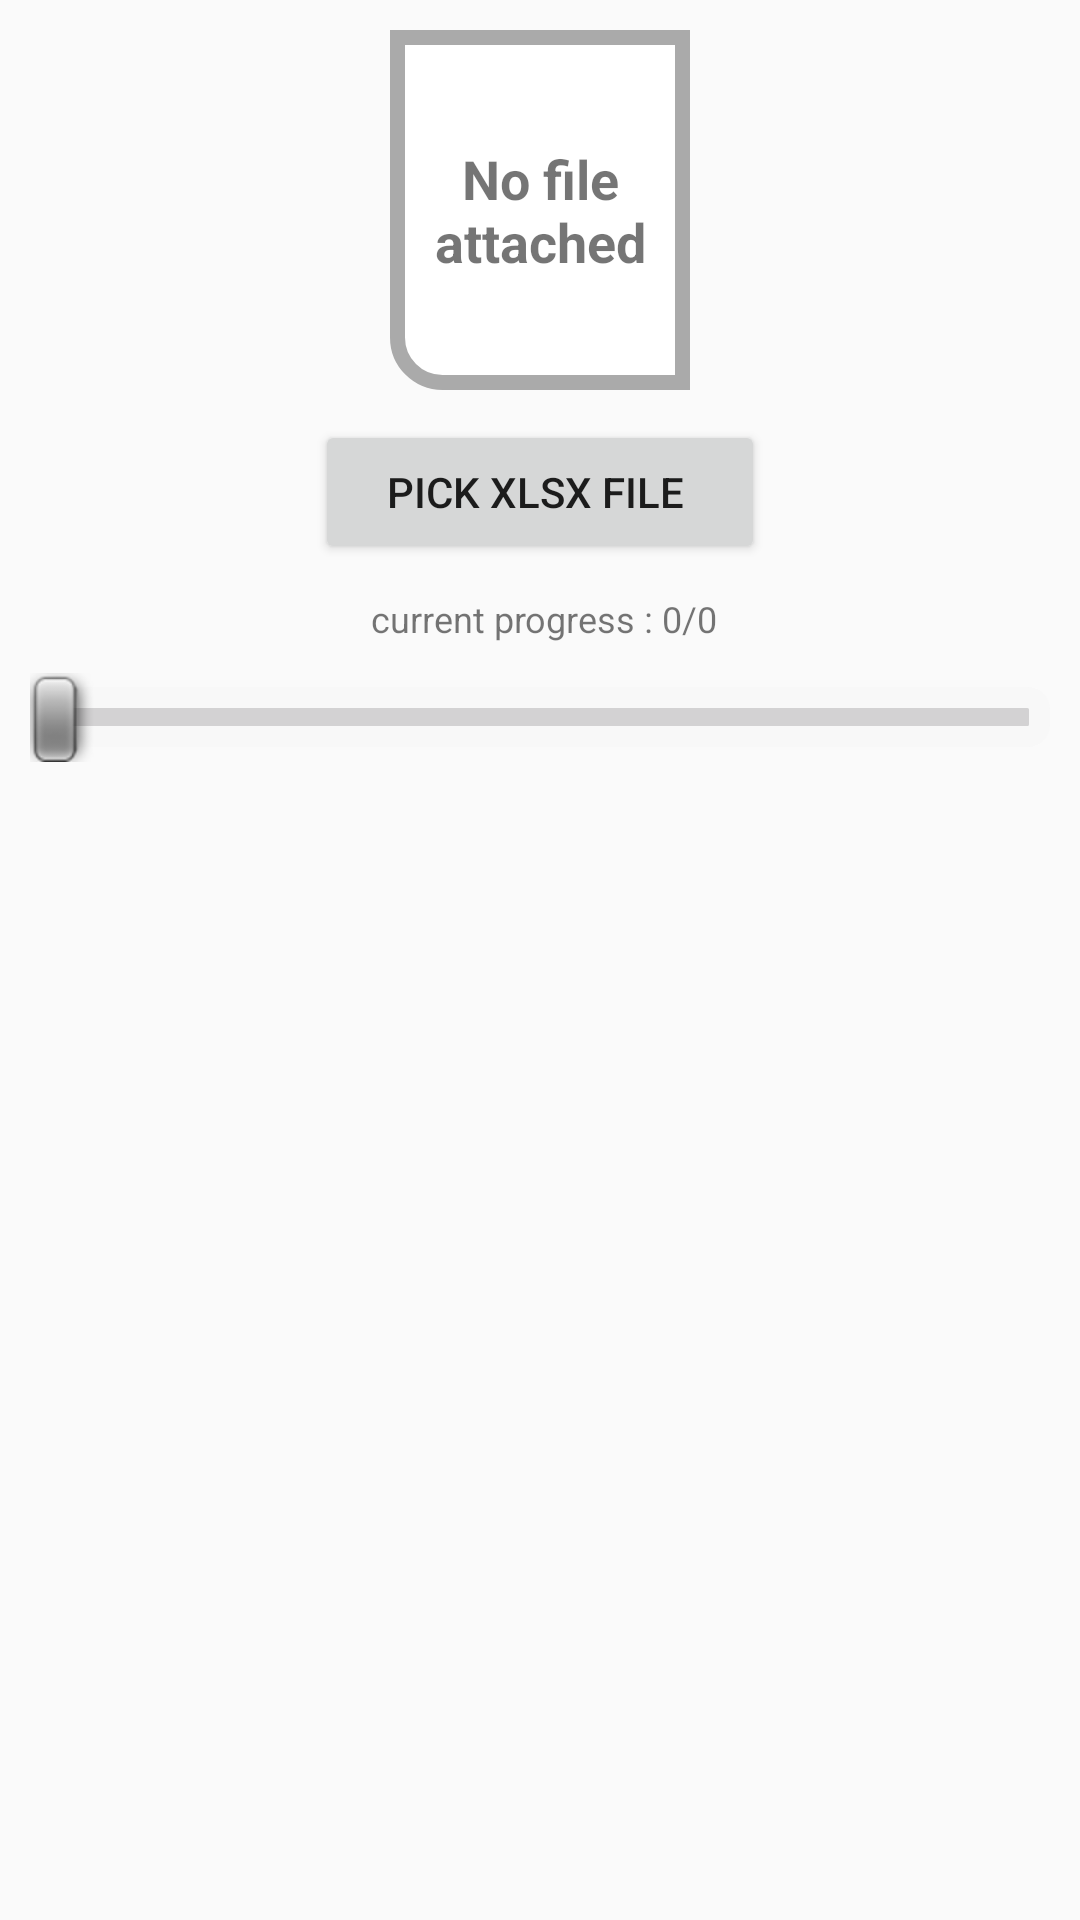

Write the Android layout XML for this screen, with the resource values it uses.
<!-- AndroidManifest.xml: application theme AppTheme -->
<!-- res/layout/activity_main.xml -->
<?xml version="1.0" encoding="utf-8"?>
<LinearLayout xmlns:android="http://schemas.android.com/apk/res/android"
    xmlns:tools="http://schemas.android.com/tools"
    android:layout_width="match_parent"
    android:layout_height="match_parent"
    android:orientation="vertical"
    tools:context="com.abid.readfiledata.MainActivity">

    <TextView
        android:id="@+id/tvFileName"
        android:layout_width="100dp"
        android:layout_gravity="center_horizontal"
        android:layout_height="120dp"
        android:gravity="center_horizontal|center_vertical"
        android:layout_margin="10dp"
        android:textSize="18sp"
        android:textStyle="bold"
        android:padding="10dp"
        android:background="@drawable/pick_file_text_bg"
        android:text="No file attached" />

    <Button
        android:id="@+id/buttonpick"
        android:layout_gravity="center_horizontal"
        android:layout_width="150dp"
        android:layout_height="wrap_content"
        android:text="PICK xlsx file " />

    <TextView
        android:id="@+id/textfile"
        android:layout_marginTop="10dp"
        android:layout_gravity="center_horizontal"
        android:textSize="12sp"
        android:layout_width="wrap_content"
        android:layout_height="wrap_content"
        android:text=" current progress : 0/0" />

    <SeekBar
        style="@style/tallerBarStyle"
        android:layout_margin="10dp"
        android:id="@+id/seekBar"
        android:enabled="false"
        android:focusableInTouchMode="false"
        android:clickable="false"
        android:progressDrawable="@drawable/custom_seekbar"
        android:layout_width="match_parent"
        android:splitTrack="false"
        android:paddingEnd="0dp"
        android:paddingStart="0dp"
        android:layout_height="wrap_content" />

    <Button
        android:visibility="gone"
        android:id="@+id/startSaving"
        android:layout_width="wrap_content"
        android:layout_height="wrap_content"
        android:text="Start saving"
        android:layout_gravity="center_horizontal"
        />

    <Button
        android:visibility="gone"
        android:id="@+id/stopService"
        android:layout_width="wrap_content"
        android:layout_height="wrap_content"
        android:text="Cancel"
        android:layout_gravity="center_horizontal"
        />
<TextView
    android:visibility="gone"
    android:id="@+id/tvSavedSuccessfully"
    android:layout_width="wrap_content"
    android:layout_gravity="center_horizontal"
    android:text="Contacts added successfully"
    android:textSize="18sp"
    android:textStyle="bold"
    android:textColor="@color/colorPrimary"
    android:layout_height="wrap_content" />

</LinearLayout>
<!-- resources referenced by this layout -->
<resources>
  <!-- drawable custom_seekbar (drawable) -->
  <?xml version="1.0" encoding="utf-8"?>
  <layer-list xmlns:android="http://schemas.android.com/apk/res/android">
  
      
      <item android:id="@android:id/background">
  
          <shape>
              <corners android:radius="4dp"/>
              <gradient
                  android:startColor="#D3D2D3"
                  android:centerColor="#D3D2D3"
                  android:centerY="1.0"
                  android:endColor="#D3D2D3"
                  android:angle="270"
                  />
              <stroke android:width="7dp"
                  android:color="#f8f8f8" />
          </shape>
  
      </item>
      
      <item android:id="@android:id/progress">
          <clip>
              <shape>
                  <corners android:radius="3dp"
                      />
                  <gradient
                      android:startColor="@color/colorPrimary"
                      android:centerColor="@color/colorPrimary"
                      android:centerY="1.0"
                      android:endColor="@color/colorPrimary"
                      android:angle="270"
                      />
                  <stroke android:width="7dp"
                      android:color="#f8f8f8" />
              </shape>
          </clip>
      </item>
  </layer-list>
  <!-- drawable pick_file_text_bg (drawable) -->
  <?xml version="1.0" encoding="utf-8"?>
  <shape xmlns:android="http://schemas.android.com/apk/res/android" android:shape="rectangle">
  <solid android:color="@android:color/white"/>
      <stroke android:width="5dp" android:color="@android:color/darker_gray"/>
      <corners android:bottomLeftRadius="15dp"/>
  </shape>
  <style name="tallerBarStyle" parent="@android:style/Widget.SeekBar">
          <item name="android:indeterminateOnly">false</item>
          <item name="android:progressDrawable">@android:drawable/progress_horizontal</item>
          <item name="android:indeterminateDrawable">@android:drawable/progress_horizontal</item>
          <item name="android:minHeight">8dip</item>
          <item name="android:maxHeight">20dip</item>
      </style>
  <style name="AppTheme" parent="Theme.AppCompat.Light.DarkActionBar">
          
          <item name="colorPrimary">@color/colorPrimary</item>
          <item name="colorPrimaryDark">@color/colorPrimaryDark</item>
          <item name="colorAccent">@color/colorAccent</item>
      </style>
  <!-- not gathered from this repository: default colours our renderer supplied (Android Studio template values) -->
  <color name="colorPrimary">#FF6200EE</color>
  <color name="colorPrimaryDark">#FF3700B3</color>
  <color name="colorAccent">#FF03DAC5</color>
</resources>
